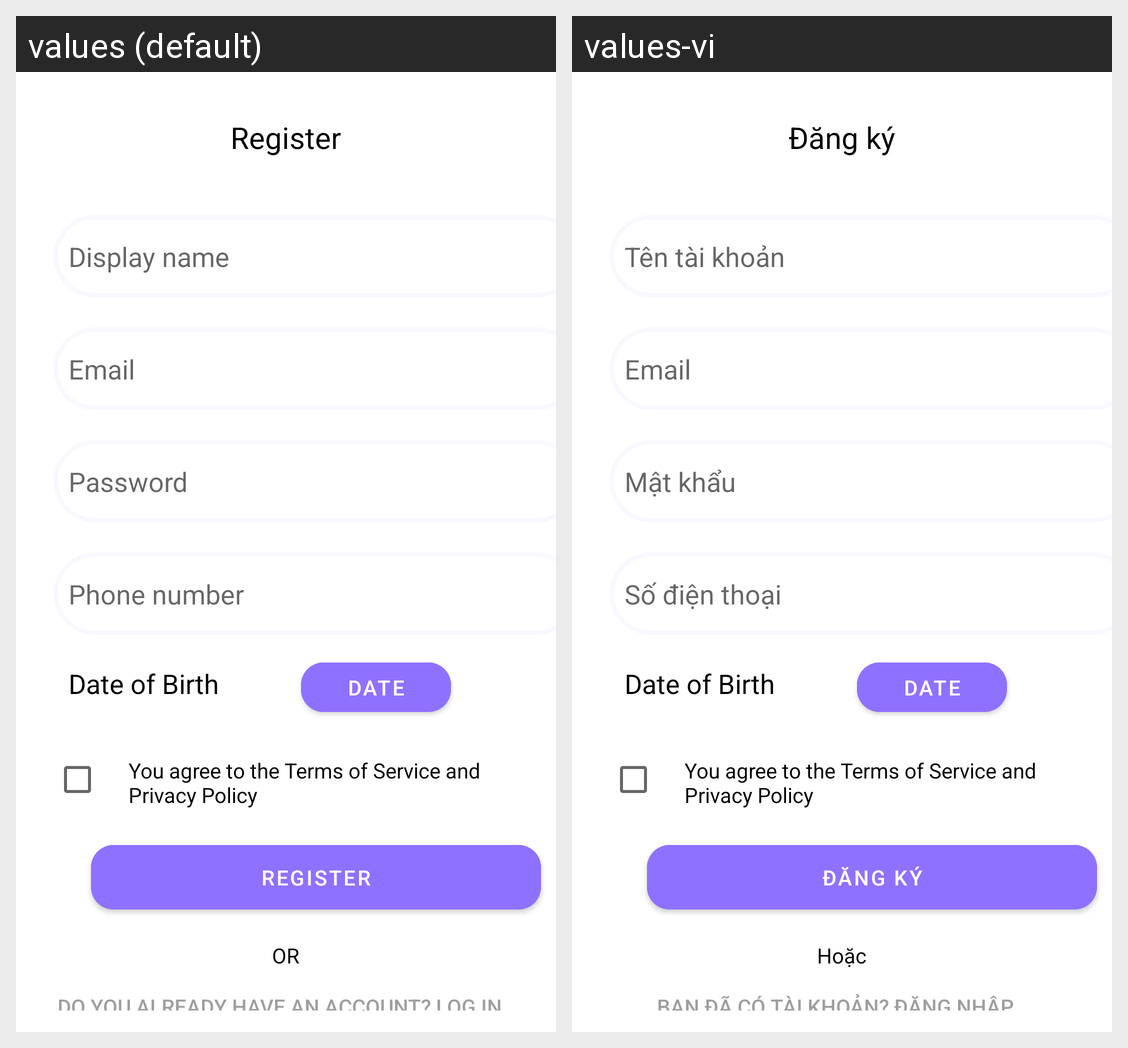

For this localized Android screen grid, give each drawn string resource with its value in every locale shown.
Android screen res/layout/activity_registration.xml rendered under 2 locales, left to right: values (default), values-vi. Device: Nexus 5 (rendered at 1080×1920; each locale shown at half size, 540×960, under a caption strip naming it); theme Theme.MoneyManagementApp.
Strings drawn on this screen, with the default value and each locale's value (text and hints the layout hard-codes, and strings that could not be matched under every locale, appear in the picture but are not listed):

register
  values: Register
  values-vi: Đăng ký

User_name
  values: Display name
  values-vi: Tên tài khoản

Password
  values: Password
  values-vi: Mật khẩu

Phone_number
  values: Phone number
  values-vi: Số điện thoại

service
  values: You agree to the Terms of Service and Privacy Policy
  values-vi: You agree to the Terms of Service and Privacy Policy

or
  values: OR
  values-vi: Hoặc

log_with_acc
  values: Do you already have an account? Log in
  values-vi: Bạn đã có tài khoản? Đăng nhập
